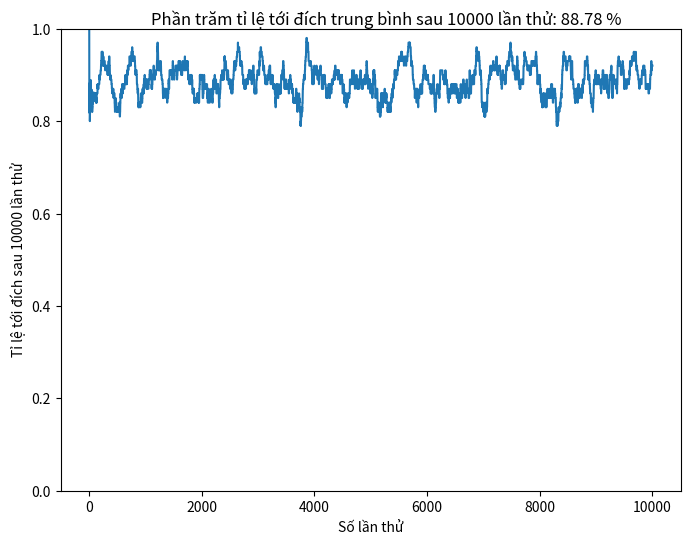

The matplotlib source for this figure:
import numpy as np
import matplotlib.pyplot as plt


numberRun = 10000  # Số lần chạy
average_number = 100
arrRun = []
print('================ Start Run =========================')
for i in range(1, numberRun + 1):
    # Xác suất để ra 1
    prob = np.random.uniform(0.87, 0.9)
    # Gán giá trị cho biến goal với xác suất đã xác định
    goal = np.random.choice([0, 1], p=[1-prob, prob])
    print('At step {}, Total robot arrival goal is number {}'.format(
        i, goal), end='\r')
    arrRun.append(goal)

fig, axes = plt.subplots(nrows=1, ncols=1, figsize=(8, 6))

average_goal_step_count = []
for idx in range(len(arrRun)):
    avg_list_goal_step_count = np.empty(shape=(1,), dtype=int)
    if idx < average_number:
        avg_list_goal_step_count = arrRun[:idx+1]
    else:
        avg_list_goal_step_count = arrRun[idx-(average_number-1):idx+1]
    average_goal_step_count.append(
        np.average(avg_list_goal_step_count))

axes.plot(average_goal_step_count)
axes.set_ylabel('Tỉ lệ tới đích sau {} lần thử'.format(numberRun))
axes.set_xlabel('Số lần thử')
axes.set_ylim(0, 1)  

# Định dạng văn bản hiển thị phần trăm tỉ lệ tới đích trung bình
axes.text(numberRun * 1/9, 1.01, 'Phần trăm tỉ lệ tới đích trung bình sau {} lần thử: {:.2f} %'.format(
    numberRun, np.mean(np.array(arrRun)) * 100), fontsize=12, ha='left')


# plt.savefig(deploy_chartRun)
plt.show()
